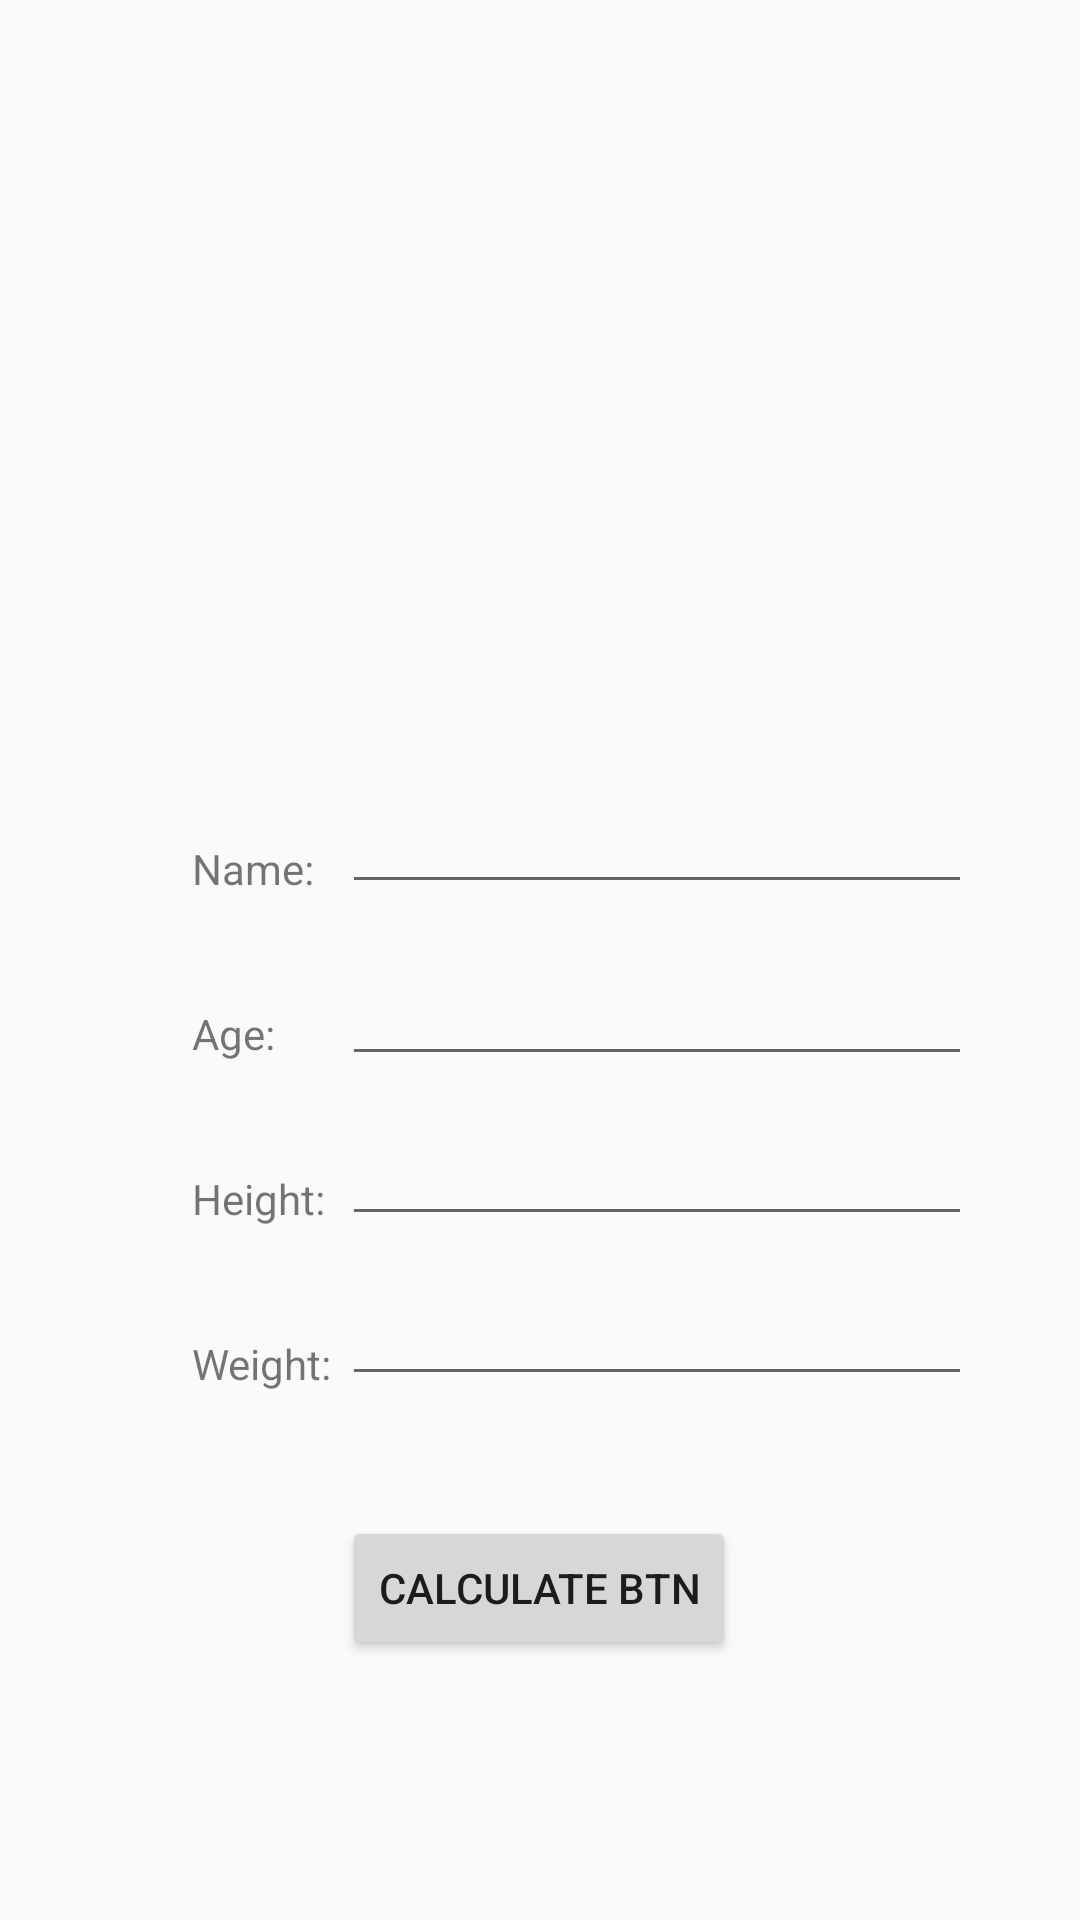

The Android layout XML behind this screen, and the referenced resources:
<!-- AndroidManifest.xml: application theme Theme.BMI_Calculator -->
<!-- res/layout/activity_main.xml -->
<?xml version="1.0" encoding="utf-8"?>
<android.support.constraint.ConstraintLayout xmlns:android="http://schemas.android.com/apk/res/android"
    xmlns:app="http://schemas.android.com/apk/res-auto"
    xmlns:tools="http://schemas.android.com/tools"
    android:layout_width="match_parent"
    android:layout_height="match_parent"
    tools:context=".MainActivity">


    <EditText
        android:id="@+id/editAge"
        android:layout_width="wrap_content"
        android:layout_height="wrap_content"
        android:layout_marginTop="16dp"
        android:layout_marginEnd="36dp"
        android:ems="10"
        android:inputType="textPersonName"
        android:text=""
        app:layout_constraintEnd_toEndOf="parent"
        app:layout_constraintTop_toBottomOf="@+id/editName" />

    <Button
        android:id="@+id/button"
        android:layout_width="wrap_content"
        android:layout_height="wrap_content"
        android:onClick="visitNext"
        android:text="@string/btn"
        app:layout_constraintBottom_toBottomOf="parent"
        app:layout_constraintEnd_toEndOf="parent"
        app:layout_constraintHorizontal_bias="0.498"
        app:layout_constraintStart_toStartOf="parent"
        app:layout_constraintTop_toBottomOf="@+id/editWeight"
        app:layout_constraintVertical_bias="0.316" />

    <TextView
        android:id="@+id/textView3"
        android:layout_width="wrap_content"
        android:layout_height="wrap_content"
        android:layout_marginStart="64dp"
        android:layout_marginTop="36dp"
        android:text="@string/height"
        app:layout_constraintStart_toStartOf="parent"
        app:layout_constraintTop_toBottomOf="@+id/textView2" />

    <EditText
        android:id="@+id/editName"
        android:layout_width="wrap_content"
        android:layout_height="wrap_content"
        android:layout_marginTop="260dp"
        android:layout_marginEnd="36dp"
        android:ems="10"
        android:inputType="textPersonName"
        android:text=""
        app:layout_constraintEnd_toEndOf="parent"
        app:layout_constraintTop_toTopOf="parent" />

    <TextView
        android:id="@+id/textView2"
        android:layout_width="wrap_content"
        android:layout_height="wrap_content"
        android:layout_marginStart="64dp"
        android:layout_marginTop="36dp"
        android:text="@string/age"
        app:layout_constraintStart_toStartOf="parent"
        app:layout_constraintTop_toBottomOf="@+id/textView" />

    <TextView
        android:id="@+id/textView"
        android:layout_width="wrap_content"
        android:layout_height="wrap_content"
        android:layout_marginStart="64dp"
        android:layout_marginTop="280dp"
        android:text="@string/name"
        app:layout_constraintStart_toStartOf="parent"
        app:layout_constraintTop_toTopOf="parent" />

    <TextView
        android:id="@+id/textView4"
        android:layout_width="wrap_content"
        android:layout_height="wrap_content"
        android:layout_marginStart="64dp"
        android:layout_marginTop="36dp"
        android:text="@string/weight"
        app:layout_constraintStart_toStartOf="parent"
        app:layout_constraintTop_toBottomOf="@+id/textView3" />

    <EditText
        android:id="@+id/editHeight"
        android:layout_width="wrap_content"
        android:layout_height="wrap_content"
        android:layout_marginTop="12dp"
        android:layout_marginEnd="36dp"
        android:ems="10"
        android:inputType="textPersonName"
        android:text=""
        app:layout_constraintEnd_toEndOf="parent"
        app:layout_constraintTop_toBottomOf="@+id/editAge" />

    <EditText
        android:id="@+id/editWeight"
        android:layout_width="wrap_content"
        android:layout_height="wrap_content"
        android:layout_marginTop="12dp"
        android:layout_marginEnd="36dp"
        android:ems="10"
        android:inputType="textPersonName"
        android:text=""
        app:layout_constraintEnd_toEndOf="parent"
        app:layout_constraintTop_toBottomOf="@+id/editHeight" />



</android.support.constraint.ConstraintLayout>
<!-- resources referenced by this layout -->
<resources>
  <string name="age">Age:</string>
  <string name="btn">CALCULATE BTN</string>
  <string name="height">Height:</string>
  <string name="name">Name:</string>
  <string name="weight">Weight:</string>
  <style name="Theme.BMI_Calculator" parent="Theme.AppCompat.Light.DarkActionBar">
          
          <item name="colorPrimary">@color/purple_500</item>
          <item name="colorPrimaryDark">@color/purple_700</item>
          <item name="colorAccent">@color/teal_200</item>
          
      </style>
  <!-- not gathered from this repository: default colours our renderer supplied (Android Studio template values) -->
  <color name="purple_500">#FF6200EE</color>
  <color name="purple_700">#FF3700B3</color>
  <color name="teal_200">#FF03DAC5</color>
</resources>
